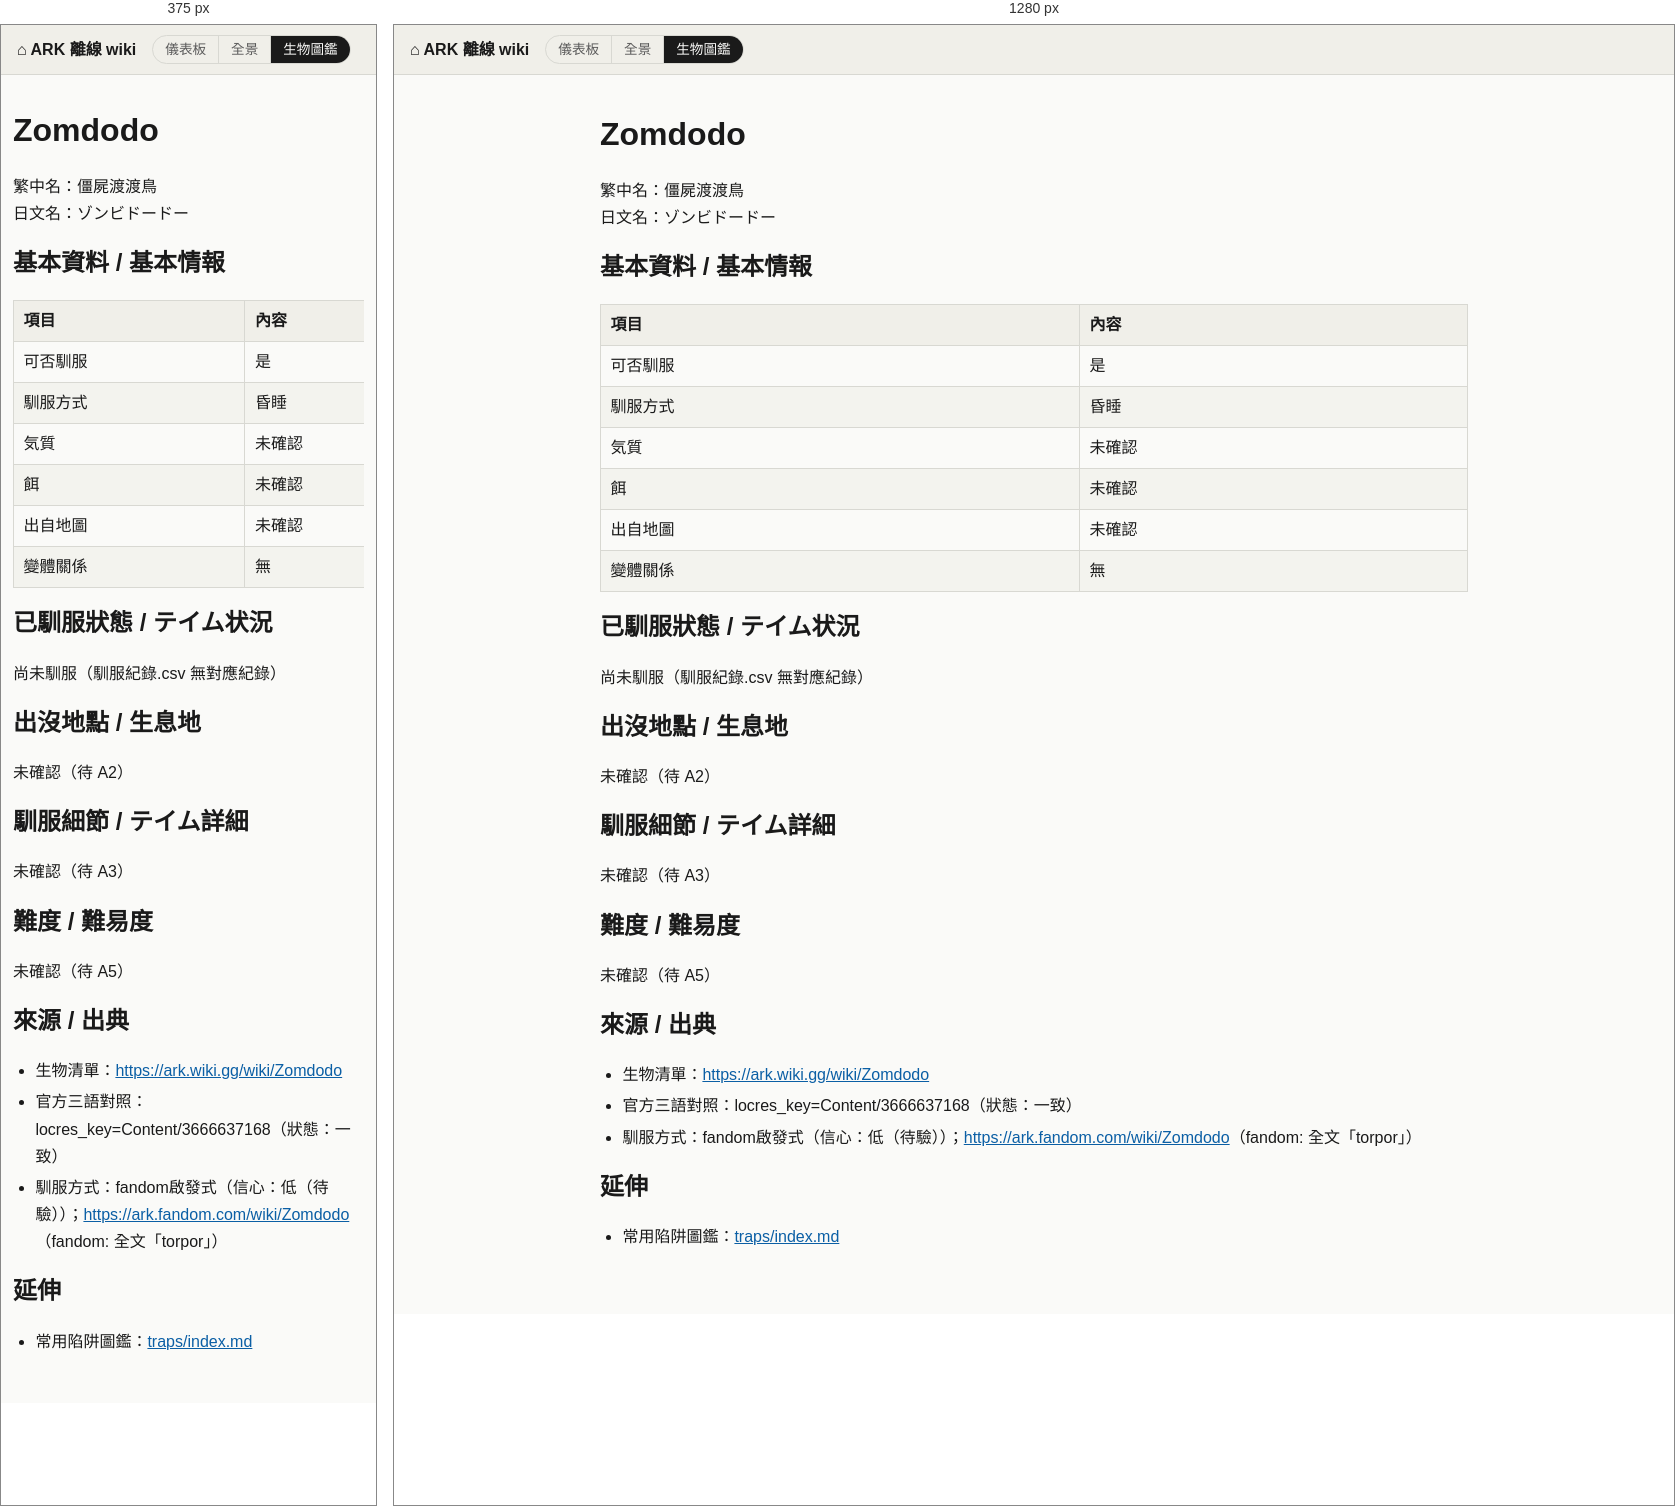
Rendered at 375 px and 1280 px, left to right.

<!-- file: zomdodo.html -->
<!doctype html>
<html lang="zh-Hant">
<head>
<meta charset="utf-8">
<meta name="viewport" content="width=device-width, initial-scale=1">
<title>Zomdodo - ARK 離線 wiki</title>
<link rel="stylesheet" href="../style.css">
</head>
<body>
<header class="site-header">
<a class="home-link" href="../index.html">&#8962; ARK 離線 wiki</a>
<nav class="site-switch" aria-label="ARK"><a href="../../">儀表板</a><a href="../island/index.html">全景</a><a href="../index.html" aria-current="page">生物圖鑑</a></nav>

</header>
<main class="page">
<h1 id="zomdodo">Zomdodo</h1>
<p>繁中名：僵屍渡渡鳥
日文名：ゾンビドードー</p>
<h2 id="基本資料--基本情報">基本資料 / 基本情報</h2>
<div class="table-wrap"><table><thead><tr><th>項目</th><th>內容</th></tr></thead><tbody><tr><td>可否馴服</td><td>是</td></tr><tr><td>馴服方式</td><td>昏睡</td></tr><tr><td>気質</td><td>未確認</td></tr><tr><td>餌</td><td>未確認</td></tr><tr><td>出自地圖</td><td>未確認</td></tr><tr><td>變體關係</td><td>無</td></tr></tbody></table></div>
<h2 id="已馴服狀態--テイム状況">已馴服狀態 / テイム状況</h2>
<p>尚未馴服（馴服紀錄.csv 無對應紀錄）</p>
<h2 id="出沒地點--生息地">出沒地點 / 生息地</h2>
<p>未確認（待 A2）</p>
<h2 id="馴服細節--テイム詳細">馴服細節 / テイム詳細</h2>
<p>未確認（待 A3）</p>
<h2 id="難度--難易度">難度 / 難易度</h2>
<p>未確認（待 A5）</p>
<h2 id="來源--出典">來源 / 出典</h2>
<ul><li>生物清單：<a href="https://ark.wiki.gg/wiki/Zomdodo">https://ark.wiki.gg/wiki/Zomdodo</a></li><li>官方三語對照：locres_key=Content/3666637168（狀態：一致）</li><li>馴服方式：fandom啟發式（信心：低（待驗））；<a href="https://ark.fandom.com/wiki/Zomdodo">https://ark.fandom.com/wiki/Zomdodo</a>（fandom: 全文「torpor」）</li></ul>
<h2 id="延伸">延伸</h2>
<ul><li>常用陷阱圖鑑：<a href="../traps/index.html">traps/index.md</a></li></ul>
</main>
</body>
</html>


/* @media block from style.css */
@media (max-width: 480px) {
  .page { padding: 0.75rem 0.75rem 2rem; }
  table { min-width: 420px; }
}